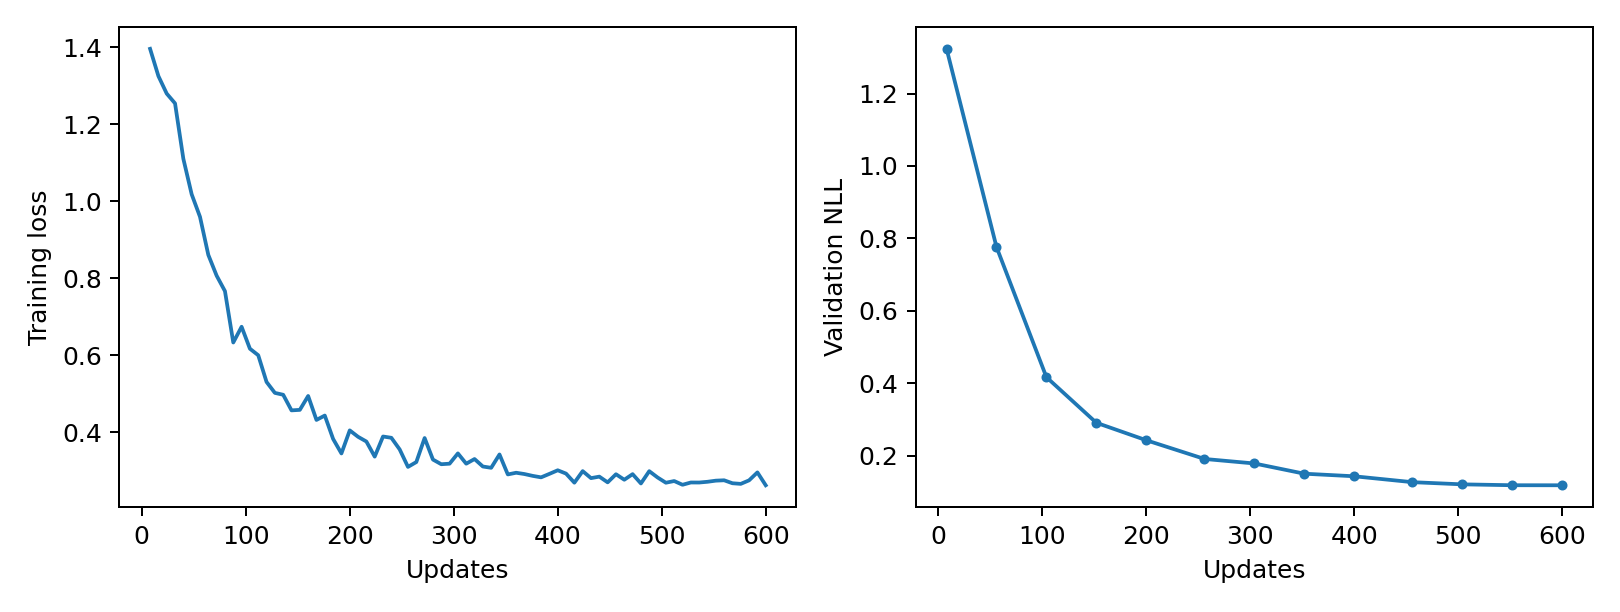

Source data for this figure (header and first rows):
epoch, updates, train_loss, validation_nll, train_seconds, peak_gpu_mib
1, 8, 1.396, 1.323, 0.7116, 1196
2, 16, 1.326, , 0.7027, 1196
3, 24, 1.28, , 0.7018, 1196
4, 32, 1.255, , 0.7091, 1196
5, 40, 1.11, , 0.6982, 1196
6, 48, 1.018, , 0.7044, 1196
7, 56, 0.9596, 0.7762, 0.7034, 1196
8, 64, 0.8606, , 0.7001, 1196
9, 72, 0.8066, , 0.7049, 1196
10, 80, 0.7664, , 0.7017, 1196
11, 88, 0.6328, , 0.7072, 1196
12, 96, 0.6738, , 0.7053, 1196
13, 104, 0.6167, 0.4167, 0.7034, 1196
14, 112, 0.5997, , 0.7094, 1196
15, 120, 0.5302, , 0.7041, 1196
16, 128, 0.5018, , 0.7007, 1196
17, 136, 0.4969, , 0.7024, 1196
18, 144, 0.4564, , 0.6992, 1196
19, 152, 0.4577, 0.2907, 0.7062, 1196
20, 160, 0.4938, , 0.7022, 1196
21, 168, 0.4315, , 0.706, 1196
22, 176, 0.4429, , 0.7072, 1196
23, 184, 0.3821, , 0.6992, 1196
24, 192, 0.3444, , 0.7091, 1196
25, 200, 0.4043, 0.2425, 0.7081, 1196
26, 208, 0.3876, , 0.7009, 1196
27, 216, 0.3754, , 0.7002, 1196
28, 224, 0.3361, , 0.7034, 1196
29, 232, 0.3884, , 0.7139, 1196
30, 240, 0.3851, , 0.7035, 1196
31, 248, 0.3549, , 0.7037, 1196
32, 256, 0.3094, 0.1908, 0.6947, 1196
33, 264, 0.3219, , 0.7029, 1196
34, 272, 0.3844, , 0.7179, 1196
35, 280, 0.3284, , 0.709, 1196
36, 288, 0.3163, , 0.7173, 1196
37, 296, 0.3177, , 0.721, 1196
38, 304, 0.3445, 0.1783, 0.7537, 1196
39, 312, 0.3177, , 0.7337, 1196
40, 320, 0.3299, , 0.7286, 1196
41, 328, 0.3104, , 0.7332, 1196
42, 336, 0.307, , 0.7383, 1196
43, 344, 0.3417, , 0.7279, 1196
44, 352, 0.2898, 0.1501, 0.7269, 1196
45, 360, 0.2942, , 0.7266, 1196
46, 368, 0.2908, , 0.7353, 1196
47, 376, 0.286, , 0.7251, 1196
48, 384, 0.2822, , 0.7351, 1196
49, 392, 0.2913, , 0.7325, 1196
50, 400, 0.3006, 0.143, 0.7375, 1196
51, 408, 0.292, , 0.7974, 1196
52, 416, 0.2683, , 0.7573, 1196
53, 424, 0.2984, , 0.7435, 1196
54, 432, 0.2802, , 0.7422, 1196
55, 440, 0.2841, , 0.7304, 1196
56, 448, 0.2692, , 0.7264, 1196
57, 456, 0.2903, 0.1267, 0.7306, 1196
58, 464, 0.276, , 0.7437, 1196
59, 472, 0.2905, , 0.7344, 1196
60, 480, 0.2663, , 0.7274, 1196
... 15 more rows
